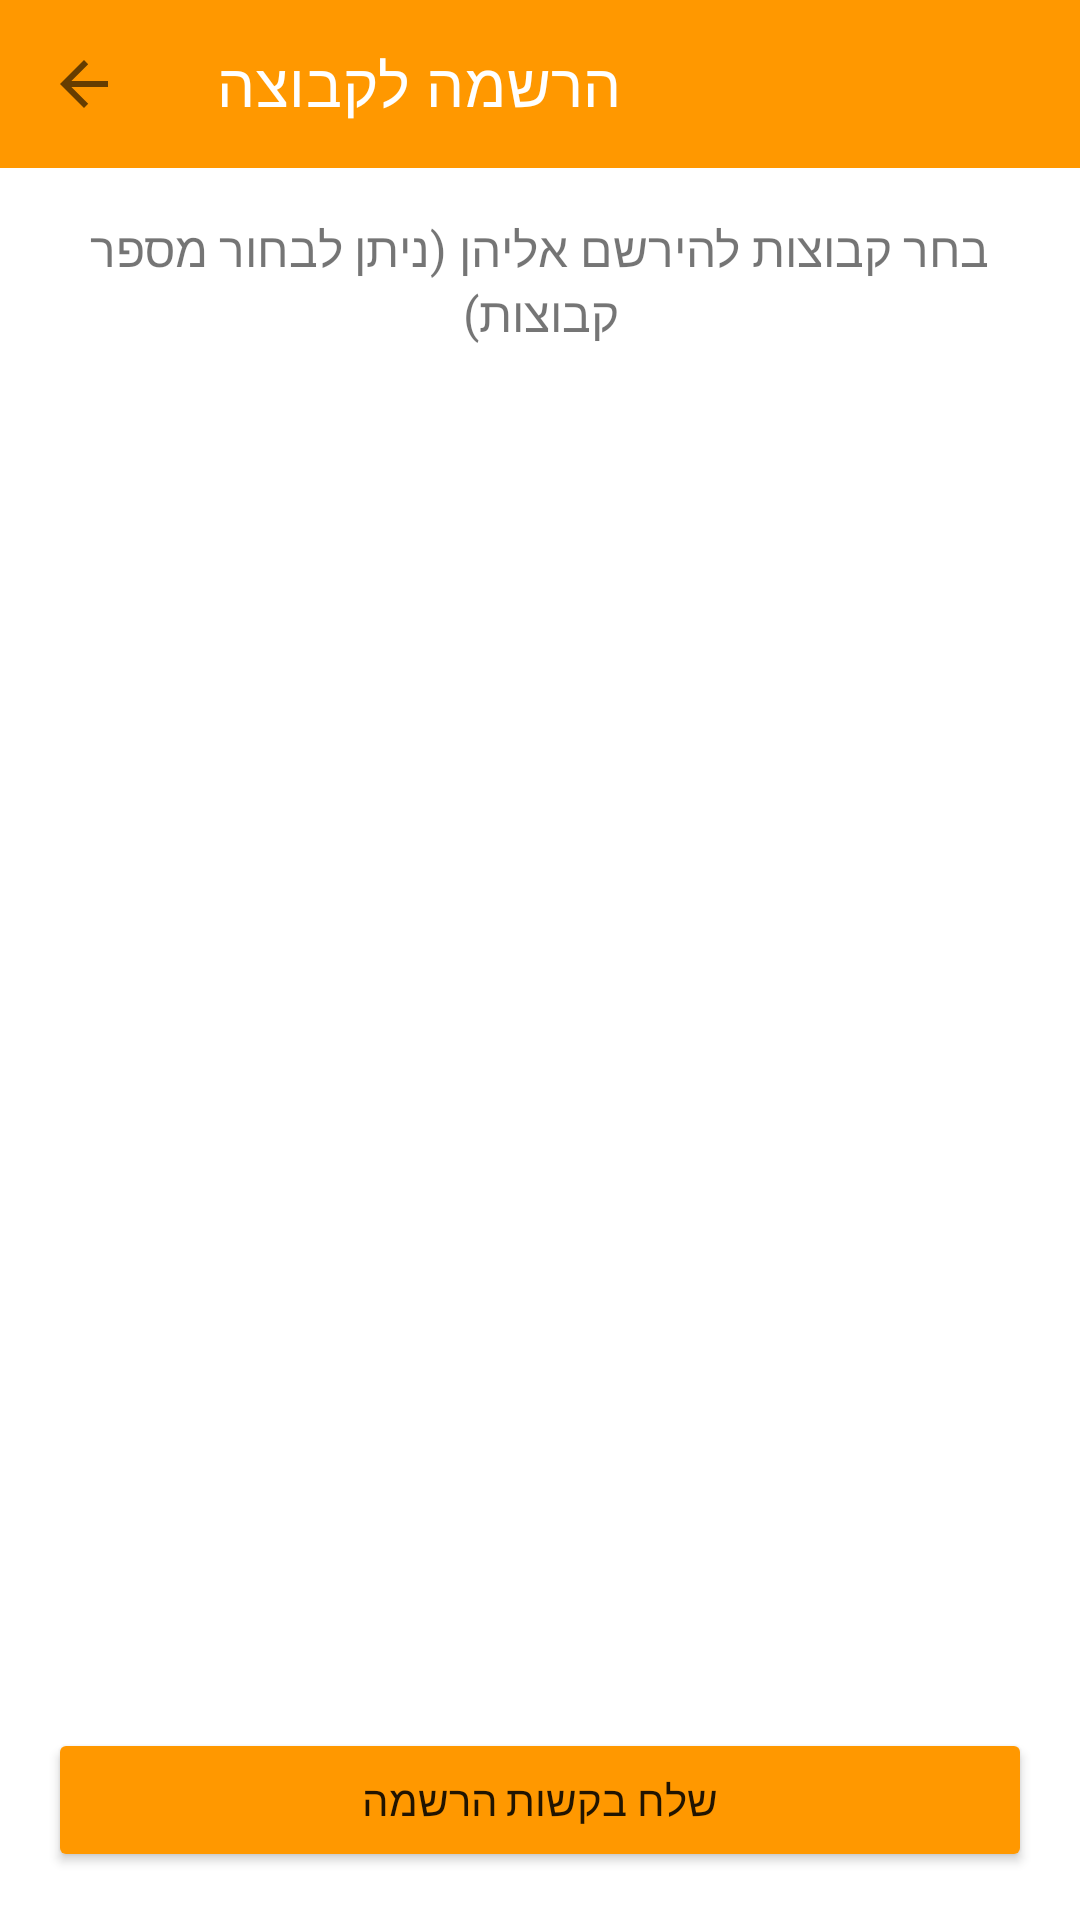

Android layout source for this screen:
<!-- AndroidManifest.xml: application theme AppTheme -->
<!-- res/layout/activity_team_registration.xml -->
<?xml version="1.0" encoding="utf-8"?>
<LinearLayout xmlns:android="http://schemas.android.com/apk/res/android"
    xmlns:app="http://schemas.android.com/apk/res-auto"
    android:layout_width="match_parent"
    android:layout_height="match_parent"
    android:orientation="vertical">

    <com.google.android.material.appbar.MaterialToolbar
        android:id="@+id/toolbar"
        android:layout_width="match_parent"
        android:layout_height="?attr/actionBarSize"
        android:background="#FF9800"
        app:title="הרשמה לקבוצה"
        app:titleTextColor="@android:color/white"
        app:navigationIcon="?attr/homeAsUpIndicator" />

    <TextView
        android:layout_width="match_parent"
        android:layout_height="wrap_content"
        android:text="בחר קבוצות להירשם אליהן (ניתן לבחור מספר קבוצות)"
        android:textSize="16sp"
        android:padding="16dp"
        android:gravity="center" />

    <androidx.recyclerview.widget.RecyclerView
        android:id="@+id/teamsRecyclerView"
        android:layout_width="match_parent"
        android:layout_height="0dp"
        android:layout_weight="1"
        android:padding="8dp" />

    <Button
        android:id="@+id/submitButton"
        android:layout_width="match_parent"
        android:layout_height="wrap_content"
        android:text="שלח בקשות הרשמה"
        android:layout_margin="16dp"
        android:backgroundTint="#FF9800" />

    <ProgressBar
        android:id="@+id/progressBar"
        android:layout_width="wrap_content"
        android:layout_height="wrap_content"
        android:layout_gravity="center"
        android:layout_margin="16dp"
        android:visibility="gone" />

</LinearLayout>
<!-- resources referenced by this layout -->
<resources>
  <style name="AppTheme" parent="Theme.MaterialComponents.Light.NoActionBar">
          
          <item name="colorPrimary">@color/purple_500</item>
          <item name="colorPrimaryVariant">@color/purple_700</item>
          <item name="colorOnPrimary">@color/white</item>
          <item name="colorSecondary">@color/teal_200</item>
          <item name="colorSecondaryVariant">@color/teal_700</item>
          <item name="colorOnSecondary">@color/black</item>
          
          <item name="android:statusBarColor">@color/status_bar_grey</item>
          <item name="android:windowLightStatusBar">false</item>
      </style>
  <color name="purple_500">#FF6200EE</color>
  <color name="purple_700">#FF3700B3</color>
  <color name="white">#FFFFFFFF</color>
  <color name="teal_200">#FF03DAC5</color>
  <color name="teal_700">#FF018786</color>
  <color name="black">#FF000000</color>
  <color name="status_bar_grey">#FF616161</color>
</resources>
